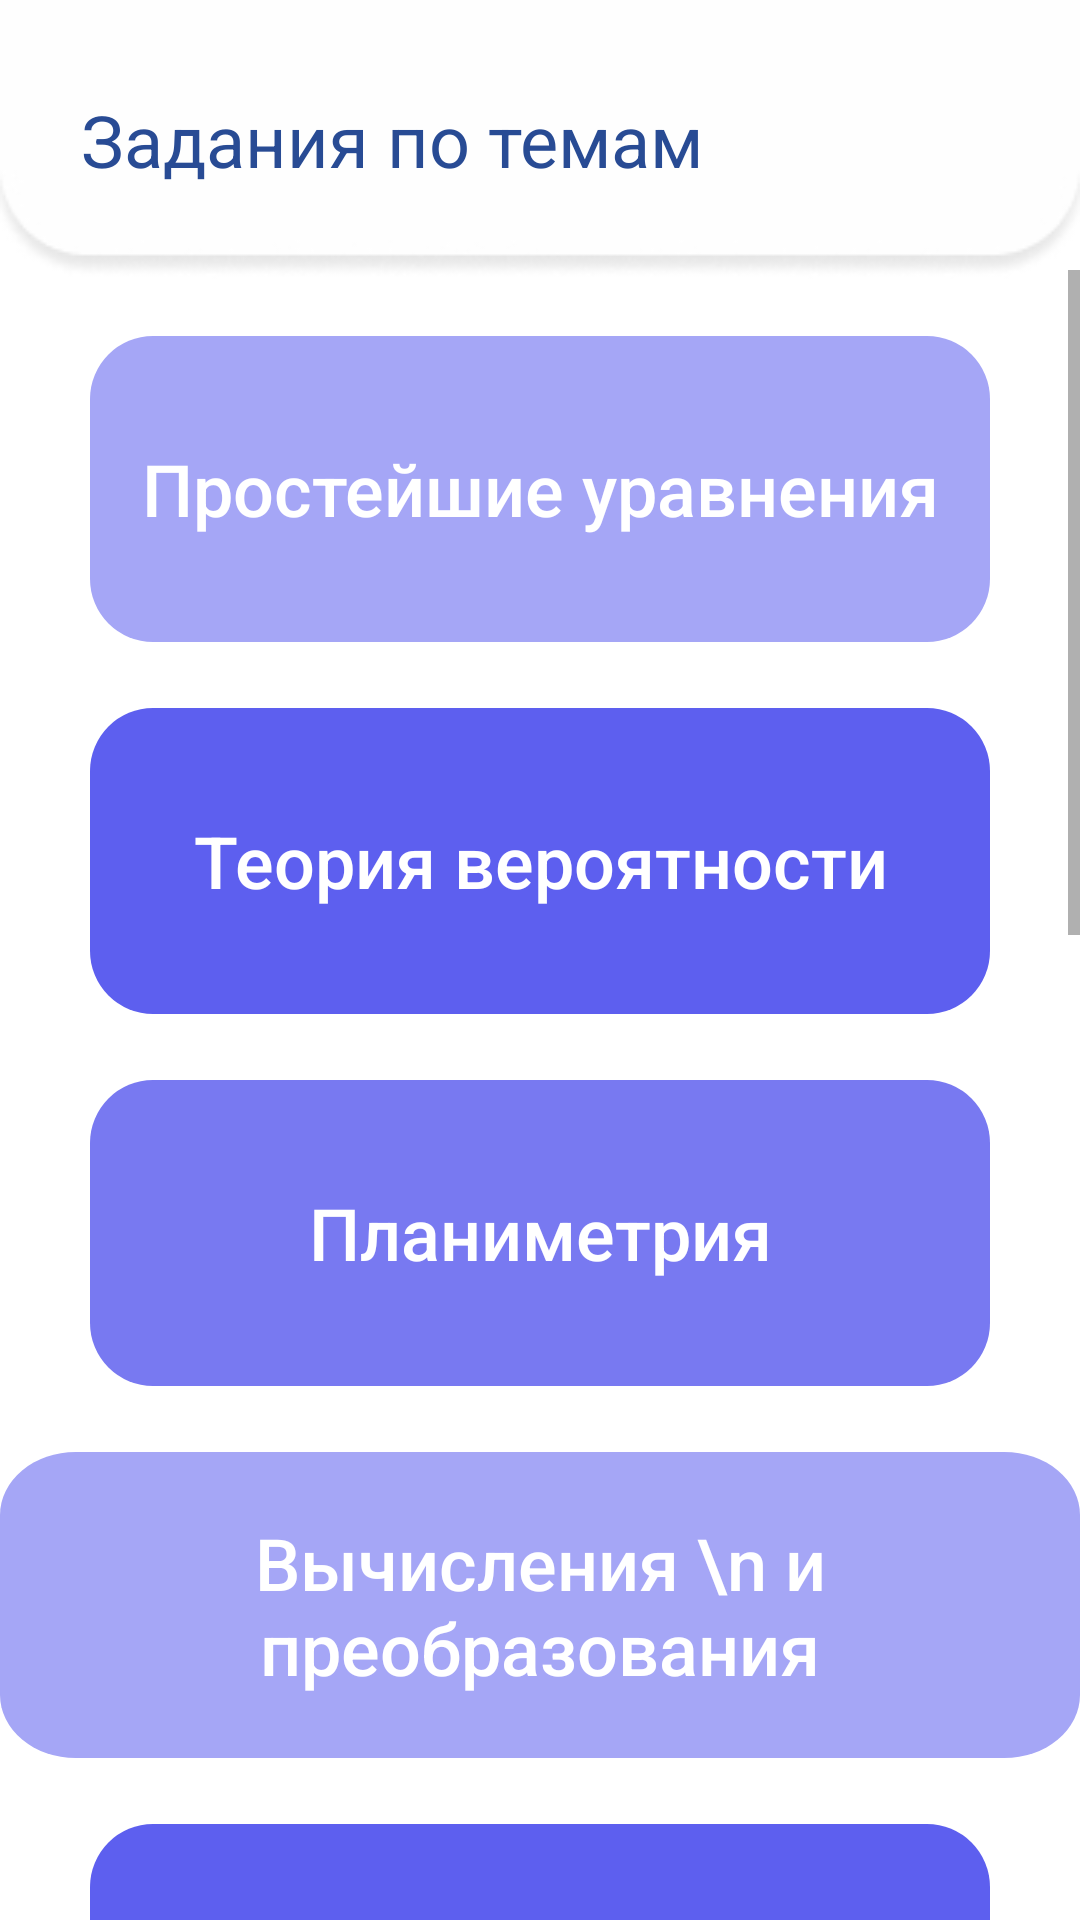

Write the Android layout XML for this screen, with the resource values it uses.
<!-- AndroidManifest.xml: application theme Theme.Petapp -->
<!-- res/layout/activity_tests.xml -->
<?xml version="1.0" encoding="utf-8"?>
<androidx.constraintlayout.widget.ConstraintLayout xmlns:android="http://schemas.android.com/apk/res/android"
    xmlns:app="http://schemas.android.com/apk/res-auto"
    xmlns:tools="http://schemas.android.com/tools"
    android:layout_width="match_parent"
    android:layout_height="match_parent"
    android:background="@color/white"
    tools:context=".TestsActivity">

    <ImageView
        android:id="@+id/up_view"
        android:layout_width="match_parent"
        android:layout_height="wrap_content"
        android:background="@drawable/rectangle5"
        app:layout_constraintEnd_toEndOf="parent"
        app:layout_constraintStart_toStartOf="parent"
        tools:ignore="MissingConstraints" />

    <TextView
        android:layout_width="wrap_content"
        android:layout_height="wrap_content"
        android:layout_marginStart="27dp"
        android:text="Задания по темам"
        android:textColor="@color/dark_blue"
        android:textSize="24sp"
        app:layout_constraintBottom_toBottomOf="@id/up_view"
        app:layout_constraintStart_toStartOf="@id/up_view"
        app:layout_constraintTop_toTopOf="@id/up_view"
        tools:ignore="MissingConstraints" />

    <ScrollView
        android:layout_width="match_parent"
        android:layout_height="match_parent"
        android:layout_marginTop="90dp"
        app:layout_constraintTop_toBottomOf="@+id/up_view"
        tools:ignore="MissingConstraints">

        <LinearLayout
            android:layout_width="match_parent"
            android:layout_height="wrap_content"
            android:gravity="center_horizontal"
            android:orientation="vertical">

            <Button
                android:id="@+id/button1"
                android:layout_width="wrap_content"
                android:layout_height="wrap_content"
                android:layout_marginTop="22dp"
                android:text="Простейшие уравнения"
                android:textSize="24sp"
                android:textColor="@color/white"
                android:textAllCaps="false"
                android:onClick="test1"
                android:background="@drawable/rectangle_button_low" />

            <Button
                android:id="@+id/button2"
                android:layout_width="wrap_content"
                android:layout_height="wrap_content"
                android:layout_marginTop="22dp"
                android:text="Теория вероятности"
                android:textSize="24sp"
                android:textColor="@color/white"
                android:textAllCaps="false"
                android:onClick="test2"
                android:background="@drawable/rectangle_button_dark" />

            <Button
                android:id="@+id/button3"
                android:layout_width="wrap_content"
                android:layout_height="wrap_content"
                android:background="@drawable/rectangle_button_medium"
                android:layout_marginTop="22dp"
                android:text="Планиметрия"
                android:textSize="24sp"
                android:textColor="@color/white"
                android:textAllCaps="false"
                android:onClick="test3"
                />

            <Button
                android:id="@+id/button4"
                android:layout_width="wrap_content"
                android:layout_height="wrap_content"
                android:background="@drawable/rectangle_button_low"
                android:layout_marginTop="22dp"
                android:text="Вычисления \n и преобразования"
                android:textSize="24sp"
                android:textColor="@color/white"
                android:textAllCaps="false"
                android:onClick="test4"
                />

            <Button
                android:id="@+id/button5"
                android:layout_width="wrap_content"
                android:layout_height="wrap_content"
                android:background="@drawable/rectangle_button_dark"
                android:layout_marginTop="22dp"
                android:text="Стереометрия"
                android:textSize="24sp"
                android:textColor="@color/white"
                android:textAllCaps="false"
                android:onClick="test5"
                />

            <Button
                android:id="@+id/button6"
                android:layout_width="wrap_content"
                android:layout_height="wrap_content"
                android:background="@drawable/rectangle_button_medium"
                android:layout_marginTop="22dp"
                android:text="Производная"
                android:textSize="24sp"
                android:textColor="@color/white"
                android:textAllCaps="false"
                android:onClick="test6"
                />

            <Button
                android:id="@+id/button7"
                android:layout_width="wrap_content"
                android:layout_height="wrap_content"
                android:background="@drawable/rectangle_button_low"
                android:layout_marginTop="22dp"
                android:text="Задачи \n прикладного содержания"
                android:textSize="24sp"
                android:textColor="@color/white"
                android:textAllCaps="false"
                android:onClick="test7"
                />

            <Button
                android:id="@+id/button8"
                android:layout_width="wrap_content"
                android:layout_height="wrap_content"
                android:background="@drawable/rectangle_button_dark"
                android:layout_marginTop="22dp"
                android:text="Текстовые задачи"
                android:textSize="24sp"
                android:textColor="@color/white"
                android:textAllCaps="false"
                android:onClick="test8"
                />

            <Button
                android:id="@+id/button9"
                android:layout_width="wrap_content"
                android:layout_height="wrap_content"
                android:background="@drawable/rectangle_button_medium"
                android:layout_marginTop="22dp"
                android:text="Функции и графики"
                android:textSize="24sp"
                android:textColor="@color/white"
                android:textAllCaps="false"
                android:onClick="test9"
                />

            <Button
                android:id="@+id/button10"
                android:layout_width="wrap_content"
                android:layout_height="wrap_content"
                android:background="@drawable/rectangle_button_low"
                android:layout_marginTop="22dp"
                android:text="Вероятности \n сложных событий"
                android:textSize="24sp"
                android:textColor="@color/white"
                android:textAllCaps="false"
                android:onClick="test10"
                />

            <Button
                android:id="@+id/button11"
                android:layout_width="wrap_content"
                android:layout_height="wrap_content"
                android:background="@drawable/rectangle_button_dark"
                android:layout_marginTop="22dp"
                android:text="Исследование функций"
                android:textSize="24sp"
                android:textColor="@color/white"
                android:textAllCaps="false"
                android:onClick="test11"
                />

        </LinearLayout>
    </ScrollView>


</androidx.constraintlayout.widget.ConstraintLayout>
<!-- resources referenced by this layout -->
<resources>
  <color name="dark_blue">#284B94</color>
  <color name="white">#FFFFFFFF</color>
  <!-- drawable rectangle5: jpg bitmap (drawable, 3665 bytes) -->
  <!-- drawable rectangle_button_dark (drawable) -->
  <vector xmlns:android="http://schemas.android.com/apk/res/android"
      android:width="300dp"
      android:height="102dp"
      android:viewportWidth="300"
      android:viewportHeight="102">
    <path
        android:pathData="M279,102L21,102A21,21 0,0 1,0 81L0,21A21,21 0,0 1,21 0L279,0A21,21 0,0 1,300 21L300,81A21,21 0,0 1,279 102z"
        android:fillColor="#5D5FEF"/>
  </vector>
  <!-- drawable rectangle_button_low (drawable) -->
  <vector xmlns:android="http://schemas.android.com/apk/res/android"
      android:width="300dp"
      android:height="102dp"
      android:viewportWidth="300"
      android:viewportHeight="102">
    <path
        android:pathData="M21,0L279,0A21,21 0,0 1,300 21L300,81A21,21 0,0 1,279 102L21,102A21,21 0,0 1,0 81L0,21A21,21 0,0 1,21 0z"
        android:fillColor="#A5A6F6"/>
  </vector>
  <!-- drawable rectangle_button_medium (drawable) -->
  <vector xmlns:android="http://schemas.android.com/apk/res/android"
      android:width="300dp"
      android:height="102dp"
      android:viewportWidth="300"
      android:viewportHeight="102">
    <path
        android:pathData="M21,0L279,0A21,21 0,0 1,300 21L300,81A21,21 0,0 1,279 102L21,102A21,21 0,0 1,0 81L0,21A21,21 0,0 1,21 0z"
        android:fillColor="#7879F1"/>
  </vector>
  <style name="Theme.Petapp" parent="Theme.AppCompat.Light.NoActionBar">
          
          <item name="colorPrimary">@color/black</item>
          <item name="android:colorPrimaryDark">@color/black</item>
          <item name="colorPrimaryVariant">#E5E5E5</item>
          <item name="colorOnPrimary">@color/white</item>
          
          <item name="colorSecondary">@color/teal_200</item>
          <item name="colorSecondaryVariant">@color/teal_700</item>
          <item name="colorOnSecondary">@color/black</item>
          
          <item name="android:statusBarColor" tools:targetApi="l">?attr/colorPrimaryVariant</item>
          
          <item name="android:windowLightStatusBar">true</item>
          <item name="android:navigationBarColor">#E5E5E5</item>
      </style>
  <color name="black">#FF000000</color>
  <color name="teal_200">#FF03DAC5</color>
  <color name="teal_700">#FF018786</color>
</resources>
